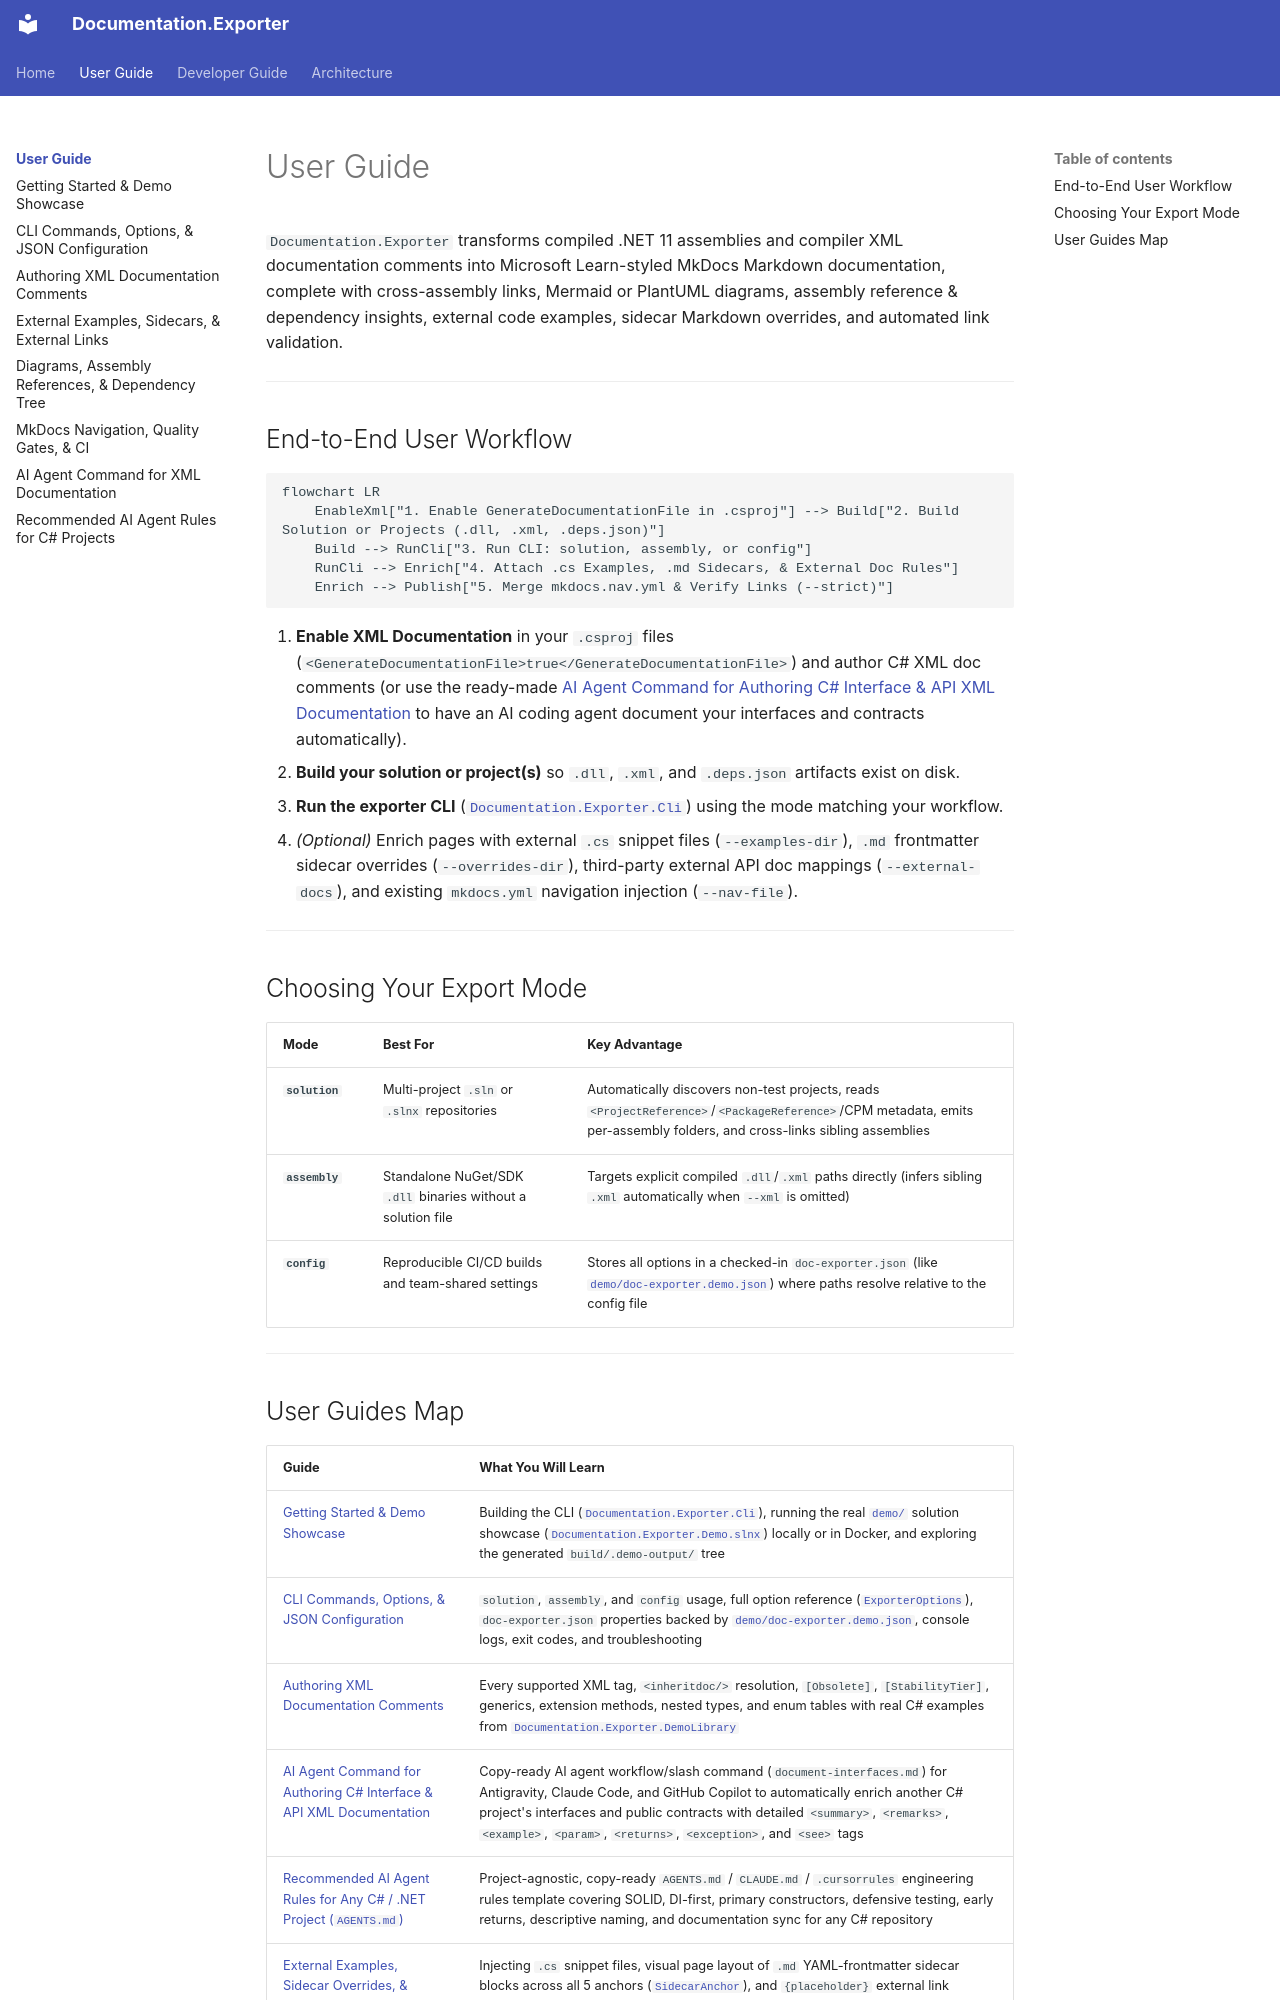

repository: trodent83/documentation-exporter · page: user/index.html · generator: mkdocs

# User Guide

`Documentation.Exporter` transforms compiled .NET 11 assemblies and compiler XML documentation comments into Microsoft Learn-styled MkDocs Markdown documentation, complete with cross-assembly links, Mermaid or PlantUML diagrams, assembly reference & dependency insights, external code examples, sidecar Markdown overrides, and automated link validation.

---

## End-to-End User Workflow

```mermaid
flowchart LR
    EnableXml["1. Enable GenerateDocumentationFile in .csproj"] --> Build["2. Build Solution or Projects (.dll, .xml, .deps.json)"]
    Build --> RunCli["3. Run CLI: solution, assembly, or config"]
    RunCli --> Enrich["4. Attach .cs Examples, .md Sidecars, & External Doc Rules"]
    Enrich --> Publish["5. Merge mkdocs.nav.yml & Verify Links (--strict)"]
```

1. **Enable XML Documentation** in your `.csproj` files (`<GenerateDocumentationFile>true</GenerateDocumentationFile>`) and author C# XML doc comments (or use the ready-made [AI Agent Command for Authoring C# Interface & API XML Documentation](ai-agent-documentation-command.md) to have an AI coding agent document your interfaces and contracts automatically).
2. **Build your solution or project(s)** so `.dll`, `.xml`, and `.deps.json` artifacts exist on disk.
3. **Run the exporter CLI** ([`Documentation.Exporter.Cli`](../../src/Documentation.Exporter.Cli/Documentation.Exporter.Cli.csproj)) using the mode matching your workflow.
4. *(Optional)* Enrich pages with external `.cs` snippet files (`--examples-dir`), `.md` frontmatter sidecar overrides (`--overrides-dir`), third-party external API doc mappings (`--external-docs`), and existing `mkdocs.yml` navigation injection (`--nav-file`).

---

## Choosing Your Export Mode

| Mode | Best For | Key Advantage |
| :--- | :--- | :--- |
| **`solution`** | Multi-project `.sln` or `.slnx` repositories | Automatically discovers non-test projects, reads `<ProjectReference>`/`<PackageReference>`/CPM metadata, emits per-assembly folders, and cross-links sibling assemblies |
| **`assembly`** | Standalone NuGet/SDK `.dll` binaries without a solution file | Targets explicit compiled `.dll`/`.xml` paths directly (infers sibling `.xml` automatically when `--xml` is omitted) |
| **`config`** | Reproducible CI/CD builds and team-shared settings | Stores all options in a checked-in `doc-exporter.json` (like [`demo/doc-exporter.demo.json`](../../demo/doc-exporter.demo.json)) where paths resolve relative to the config file |

---
